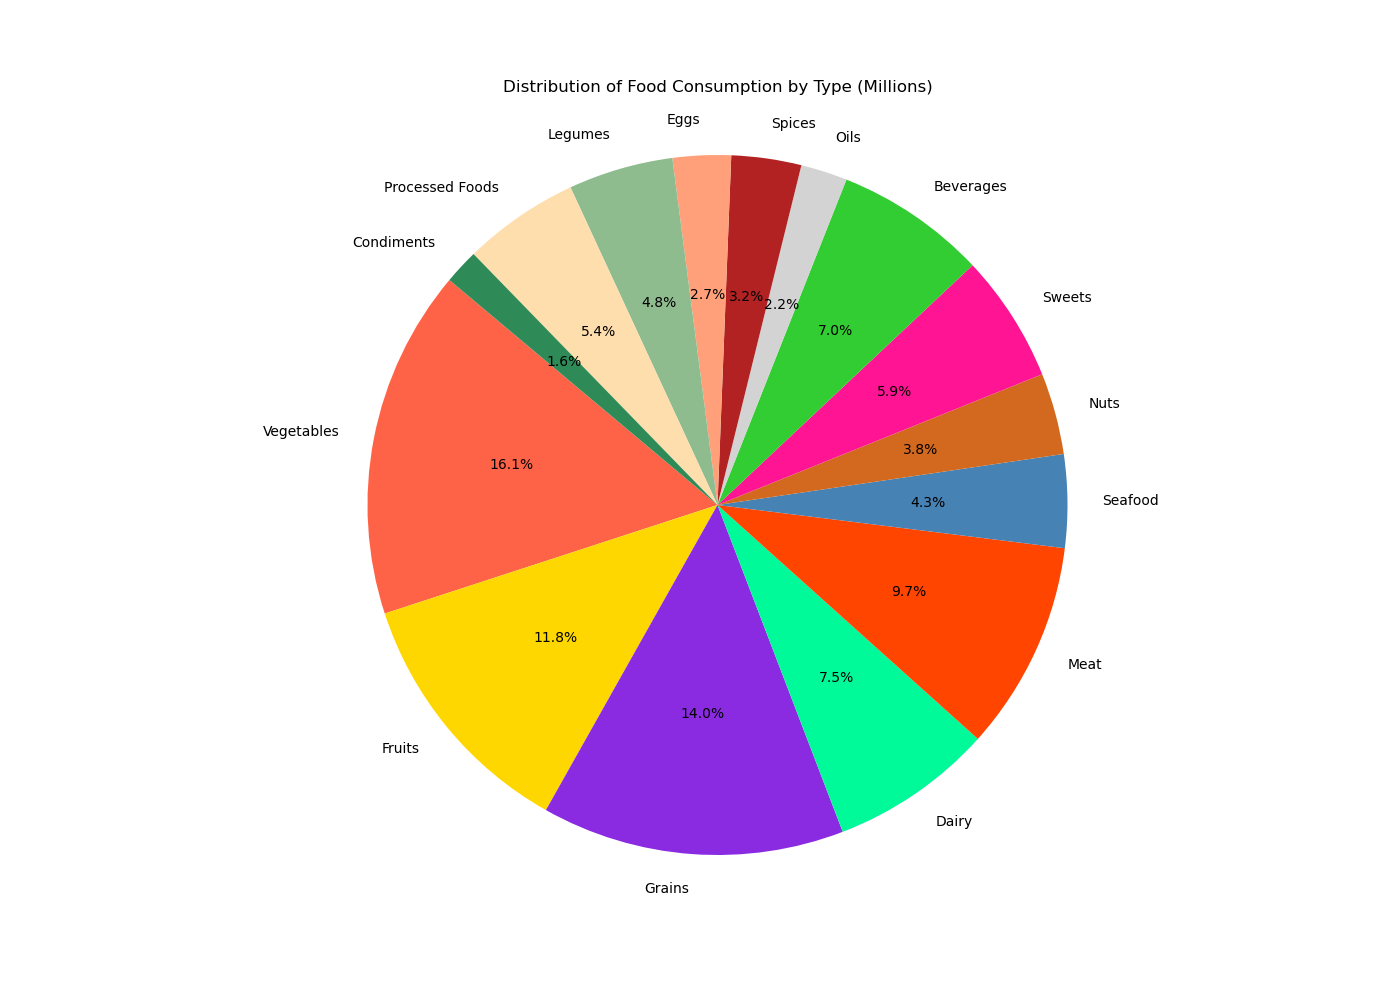

The table this chart was drawn from, first rows:
Food Type, Consumption (Millions)
Vegetables, 150.0
Fruits, 110.0
Grains, 130.0
Dairy, 70.0
Meat, 90.0
Seafood, 40.0
Nuts, 35.0
Sweets, 55.0
Beverages, 65.0
Oils, 20.0
Spices, 30.0
Eggs, 25.0
Legumes, 45.0
Processed Foods, 50.0
Condiments, 15.0
